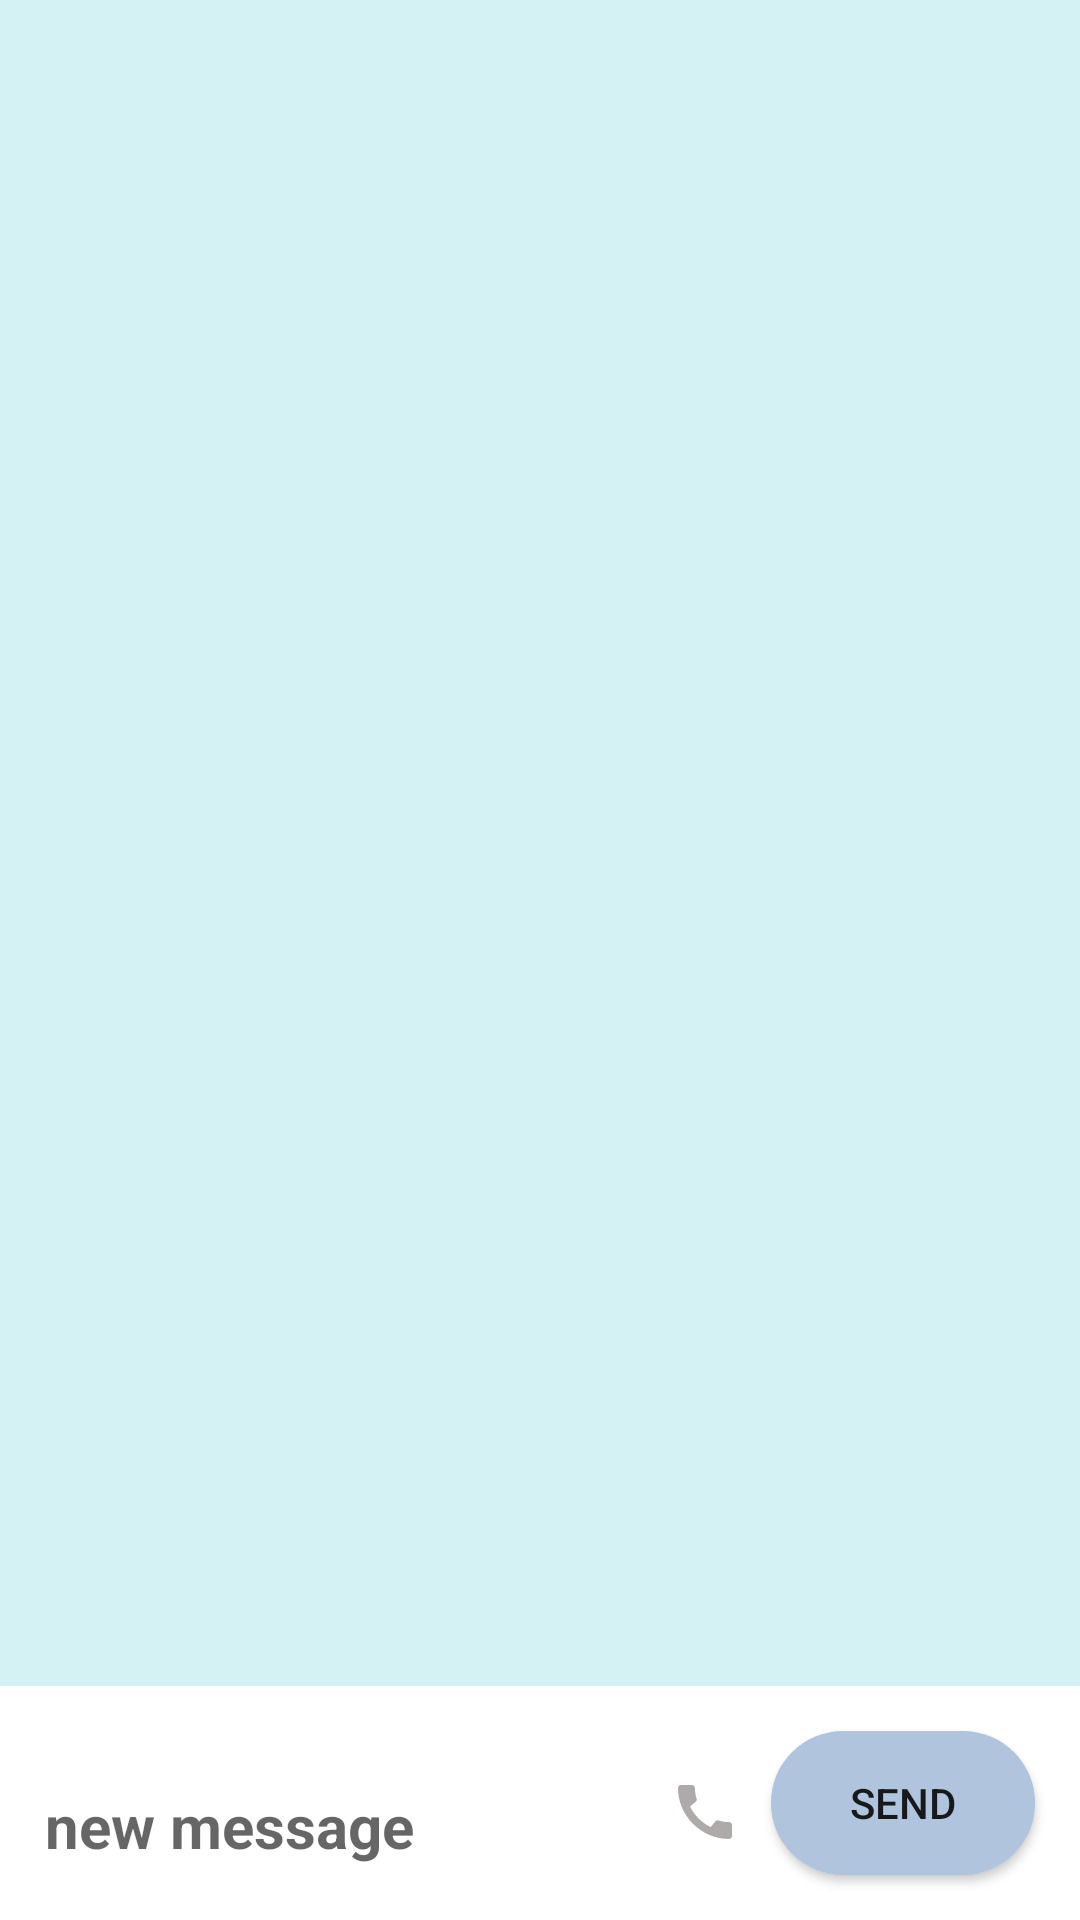

Layout XML and referenced resources for this Android screen:
<!-- AndroidManifest.xml: application theme Theme.Ft_hangouts -->
<!-- res/layout/fragment_chat.xml -->
<?xml version="1.0" encoding="utf-8"?>
<androidx.constraintlayout.widget.ConstraintLayout xmlns:android="http://schemas.android.com/apk/res/android"
    xmlns:tools="http://schemas.android.com/tools"
    android:layout_width="match_parent"
    android:layout_height="match_parent"
    xmlns:app="http://schemas.android.com/apk/res-auto">

    <TextView
        android:id="@+id/textView"
        android:layout_width="wrap_content"
        android:layout_height="wrap_content"
        android:text="TextView"
        app:layout_constraintStart_toStartOf="parent"
        app:layout_constraintEnd_toEndOf="parent"
        app:layout_constraintTop_toTopOf="parent"
        app:layout_constraintBottom_toBottomOf="parent"/>

    <androidx.recyclerview.widget.RecyclerView
        android:id="@+id/chat_rv"
        android:layout_width="match_parent"
        android:layout_height="0dp"
        android:background="@color/baby_blue"
        app:layout_constraintStart_toStartOf="parent"
        app:layout_constraintEnd_toEndOf="parent"
        app:layout_constraintTop_toTopOf="parent"
        app:layout_constraintBottom_toTopOf="@id/btn_cardview"
        android:layout_marginBottom="15dp"/>

    <EditText
        android:id="@+id/message_et"
        android:layout_width="0dp"
        android:layout_height="0dp"
        android:ems="10"
        android:textSize="20sp"
        android:background="@color/white"
        android:maxLines="2"
        android:inputType="textPersonName"
        android:layout_margin="15dp"
        app:layout_constraintBottom_toBottomOf="parent"
        app:layout_constraintStart_toStartOf="parent"
        app:layout_constraintEnd_toStartOf="@id/call_iv"
        app:layout_constraintTop_toTopOf="@id/btn_cardview"
        android:hint="@string/send_message_hint"
        android:textStyle="bold"/>

    <androidx.cardview.widget.CardView
        android:id="@+id/btn_cardview"
        android:layout_width="wrap_content"
        android:layout_height="wrap_content"
        app:layout_constraintBottom_toBottomOf="parent"
        app:layout_constraintEnd_toEndOf="parent"
        app:cardCornerRadius="400dp"
        android:layout_margin="15dp">
        <Button
            android:id="@+id/send_btn"
            android:layout_width="wrap_content"
            android:layout_height="wrap_content"
            android:text="@string/send_btn_text"
            app:backgroundTint="@color/pigeon_post"
            android:background="@color/white"/>
    </androidx.cardview.widget.CardView>

    <ImageView
        android:id="@+id/call_iv"
        android:layout_width="wrap_content"
        android:layout_height="wrap_content"
        app:srcCompat="@drawable/ic_baseline_call_24"
        app:layout_constraintTop_toTopOf="@id/message_et"
        app:layout_constraintEnd_toStartOf="@id/btn_cardview"
        tools:layout_editor_absoluteX="181dp"
        tools:layout_editor_absoluteY="605dp"
        android:layout_marginEnd="10dp"/>

</androidx.constraintlayout.widget.ConstraintLayout>
<!-- resources referenced by this layout -->
<resources>
  <color name="baby_blue">#D4F1F4</color>
  <color name="pigeon_post">#B0C4DE</color>
  <color name="white">#FFFFFFFF</color>
  <!-- drawable ic_baseline_call_24 (drawable) -->
  <vector android:height="24dp" android:tint="#AEAAAA"
      android:viewportHeight="24" android:viewportWidth="24"
      android:width="24dp" xmlns:android="http://schemas.android.com/apk/res/android">
      <path android:fillColor="@android:color/white" android:pathData="M20.01,15.38c-1.23,0 -2.42,-0.2 -3.53,-0.56 -0.35,-0.12 -0.74,-0.03 -1.01,0.24l-1.57,1.97c-2.83,-1.35 -5.48,-3.9 -6.89,-6.83l1.95,-1.66c0.27,-0.28 0.35,-0.67 0.24,-1.02 -0.37,-1.11 -0.56,-2.3 -0.56,-3.53 0,-0.54 -0.45,-0.99 -0.99,-0.99H4.19C3.65,3 3,3.24 3,3.99 3,13.28 10.73,21 20.01,21c0.71,0 0.99,-0.63 0.99,-1.18v-3.45c0,-0.54 -0.45,-0.99 -0.99,-0.99z"/>
  </vector>
  <string name="send_btn_text">send</string>
  <string name="send_message_hint">new message</string>
  <style name="Theme.Ft_hangouts" parent="Theme.MaterialComponents.DayNight.NoActionBar">
          
          <item name="colorPrimary">@color/purple_500</item>
          <item name="colorPrimaryVariant">@color/purple_700</item>
          <item name="colorOnPrimary">@color/white</item>
          
          <item name="colorSecondary">@color/teal_200</item>
          <item name="colorSecondaryVariant">@color/teal_700</item>
          <item name="colorOnSecondary">@color/black</item>
          
          <item name="android:statusBarColor" tools:targetApi="l">?attr/colorPrimaryVariant</item>
          
      </style>
  <color name="purple_500">#FF6200EE</color>
  <color name="purple_700">#FF3700B3</color>
  <color name="teal_200">#FF03DAC5</color>
  <color name="teal_700">#FF018786</color>
  <color name="black">#FF000000</color>
</resources>
